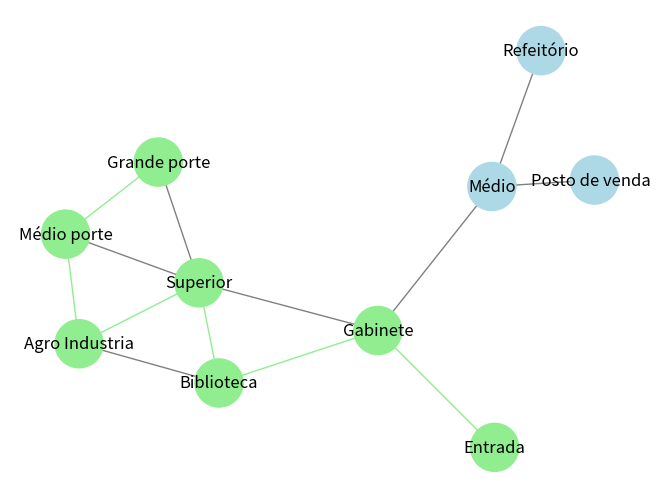
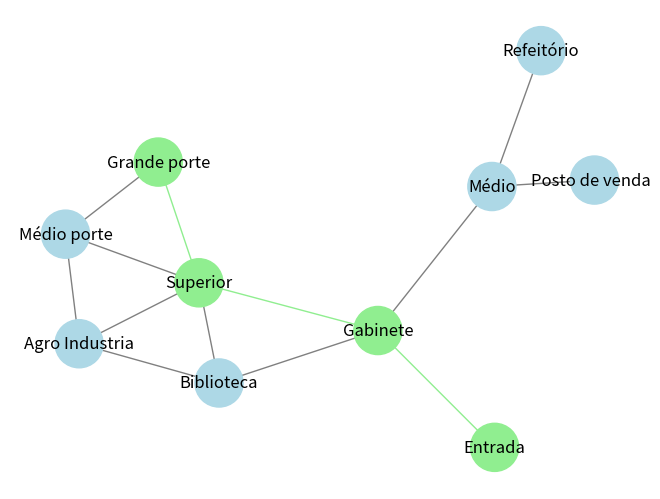
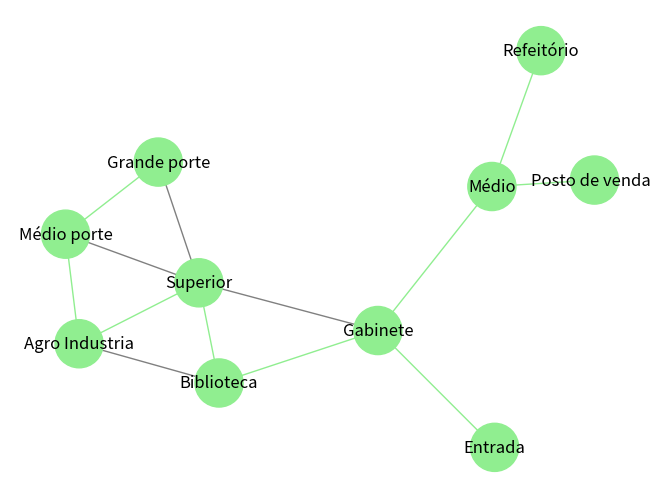
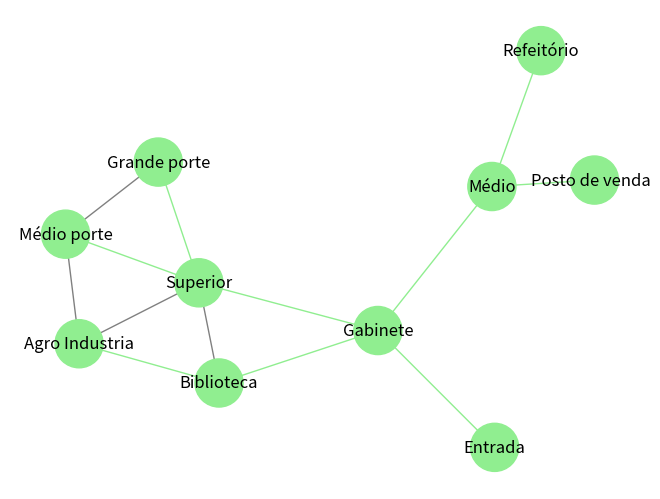
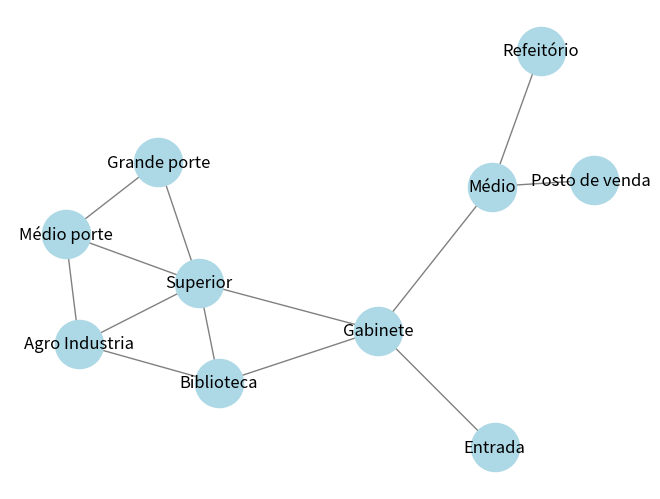

Write the Python code that produced these figures, in order.
import matplotlib.pyplot as plt
import networkx as nx


def path_image_generator(G, pos, path_name, graph_path):
    n_colors_dict = {n: "lightblue" for n in G.nodes()}
    e_colors_dict = {e: "gray" for e in G.edges()}

    for edge in graph_path:
        n_colors_dict[edge[0]] = "lightgreen"
        n_colors_dict[edge[1]] = "lightgreen"
        e_colors_dict[edge] = "lightgreen"

    plt.clf()
    nx.draw(
        G,
        pos,
        edge_color=e_colors_dict.values(),
        node_color=n_colors_dict.values(),
        with_labels=True,
        labels=labels,
        node_size=1200,
    )
    plt.savefig(f"{path_name}.png", dpi=400)


def bfs_edges_path(G, source, target):
    predecessores = {source: None}
    fila = [source]
    alvo_encontrado = False

    while fila:
        atual = fila.pop(0)

        if atual == target:
            alvo_encontrado = True
            break

        for vizinho in G.neighbors(atual):
            if vizinho not in predecessores:
                predecessores[vizinho] = atual
                fila.append(vizinho)

    if not alvo_encontrado and target not in predecessores:
        return []

    arestas_caminho = []
    passo_atual = target

    while predecessores[passo_atual] is not None:
        pai = predecessores[passo_atual]
        arestas_caminho.insert(0, (pai, passo_atual))
        passo_atual = pai

    return arestas_caminho


def dfs_edges_path(G, source, target):
    pilha = [(source, [])]
    visitados = set()

    while pilha:
        atual, caminho_arestas = pilha.pop()

        if atual == target:
            return caminho_arestas

        if atual not in visitados:
            visitados.add(atual)

            for vizinho in reversed(list(G.neighbors(atual))):
                if vizinho not in visitados:
                    nova_aresta = (atual, vizinho)
                    pilha.append((vizinho, caminho_arestas + [nova_aresta]))
    return []


dict_adj = {
    "A": ["B"],
    "B": ["C", "D", "E"],
    "C": ["E", "F"],
    "D": ["I", "J"],
    "E": ["C", "F", "G", "H"],
    "F": ["C", "E", "G"],
    "G": ["E", "F", "H"],
    "H": ["E", "G"],
    "I": ["D"],
    "J": ["D"]
}

labels = {
    "A": "Entrada",
    "B": "Gabinete",
    "C": "Biblioteca",
    "D": "Médio",
    "E": "Superior",
    "F": "Agro Industria",
    "G": "Médio porte",
    "H": "Grande porte",
    "I": "Refeitório",
    "J": "Posto de vendas",
}

G = nx.from_dict_of_lists(dict_adj)

pos = nx.spring_layout(G, k=1, seed=70294)

dfs = dfs_edges_path(G, source="A", target="H")
bfs = bfs_edges_path(G, source="A", target="H")

path_image_generator(G, pos, "dfs_path", dfs)
path_image_generator(G, pos, "bfs_path", bfs)

path_image_generator(G, pos, "dfs", nx.dfs_edges(G))
path_image_generator(G, pos, "bfs", nx.bfs_edges(G, source="A"))

plt.clf()
nx.draw(G, pos, edge_color="gray", node_color="lightblue", with_labels=True, labels=labels, node_size=1200)
plt.savefig("grafo.png", dpi=400)
